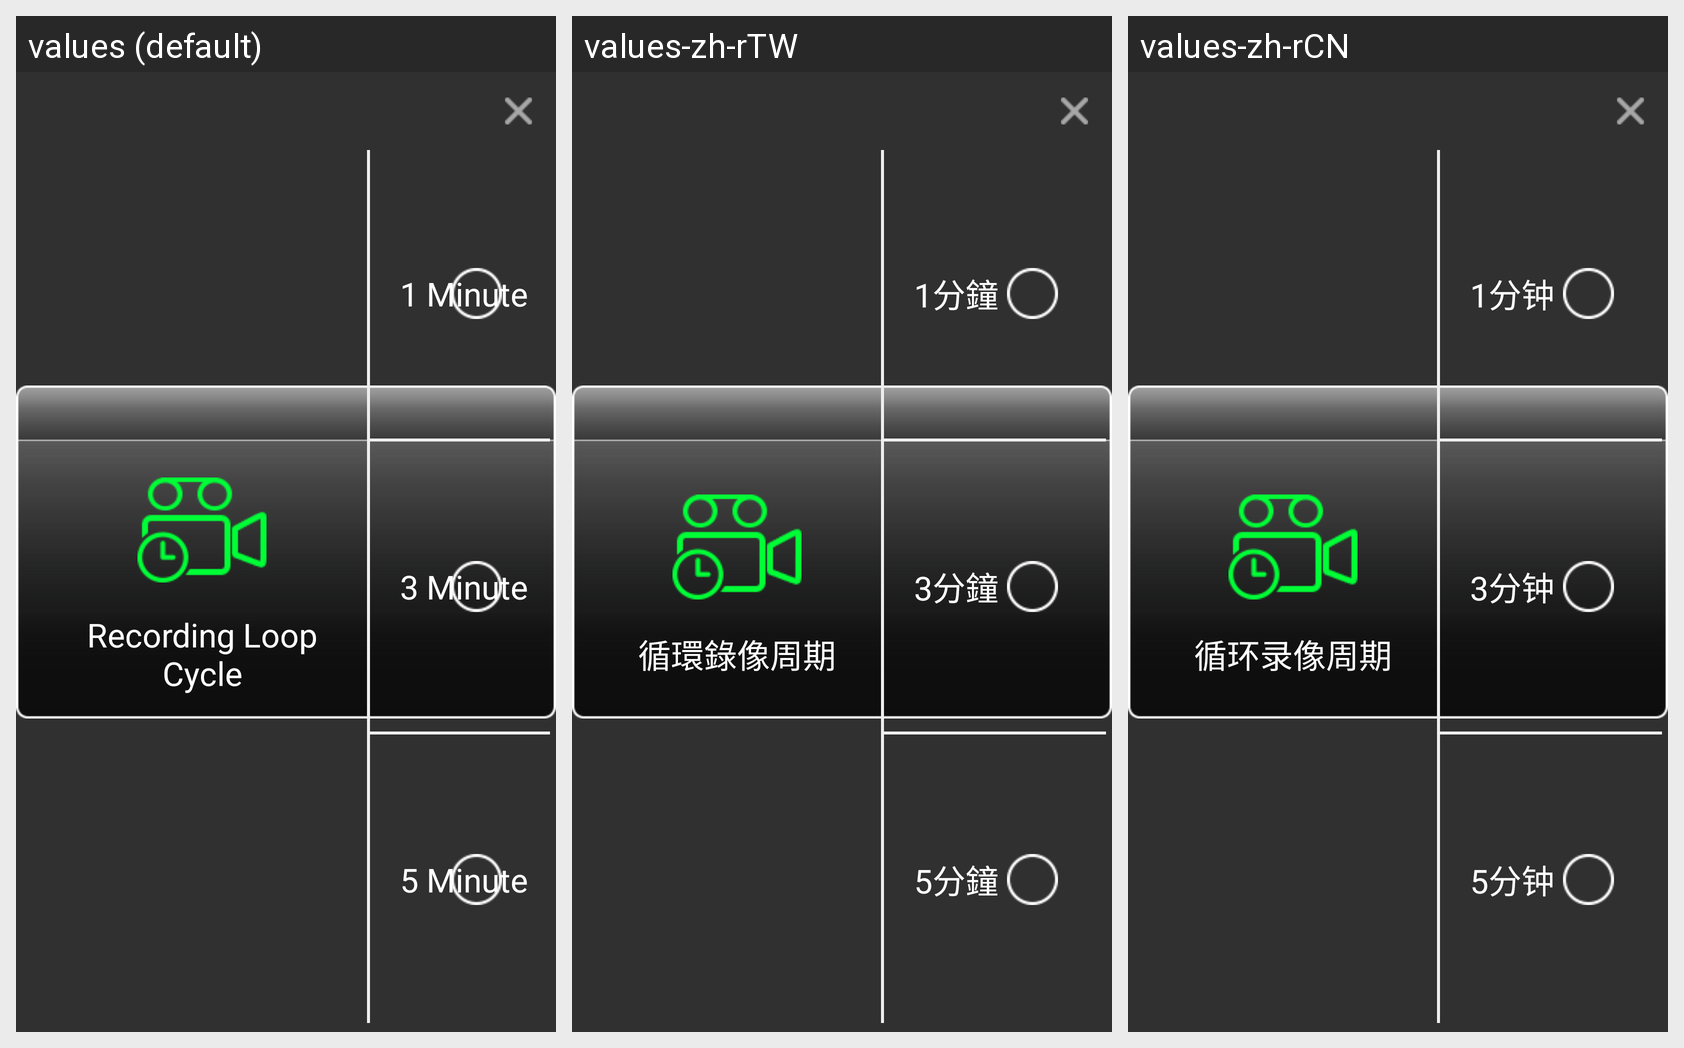

Translations of the strings shown on this Android screen, per locale in the grid:
Android screen res/layout/window_recordingtime.xml rendered under 3 locales, left to right: values (default), values-zh-rTW, values-zh-rCN. Device: Nexus 5 (rendered at 1080×1920; each locale shown at half size, 540×960, under a caption strip naming it); theme Theme.AppCompat.NoActionBar.
Strings drawn on this screen, with the default value and each locale's value (text and hints the layout hard-codes, and strings that could not be matched under every locale, appear in the picture but are not listed):

recording_time
  values: Recording Loop Cycle
  values-zh-rTW: 循環錄像周期
  values-zh-rCN: 循环录像周期

minute1
  values: 1 Minute
  values-zh-rTW: 1分鐘
  values-zh-rCN: 1分钟

minute3
  values: 3 Minute
  values-zh-rTW: 3分鐘
  values-zh-rCN: 3分钟

minute5
  values: 5 Minute
  values-zh-rTW: 5分鐘
  values-zh-rCN: 5分钟
